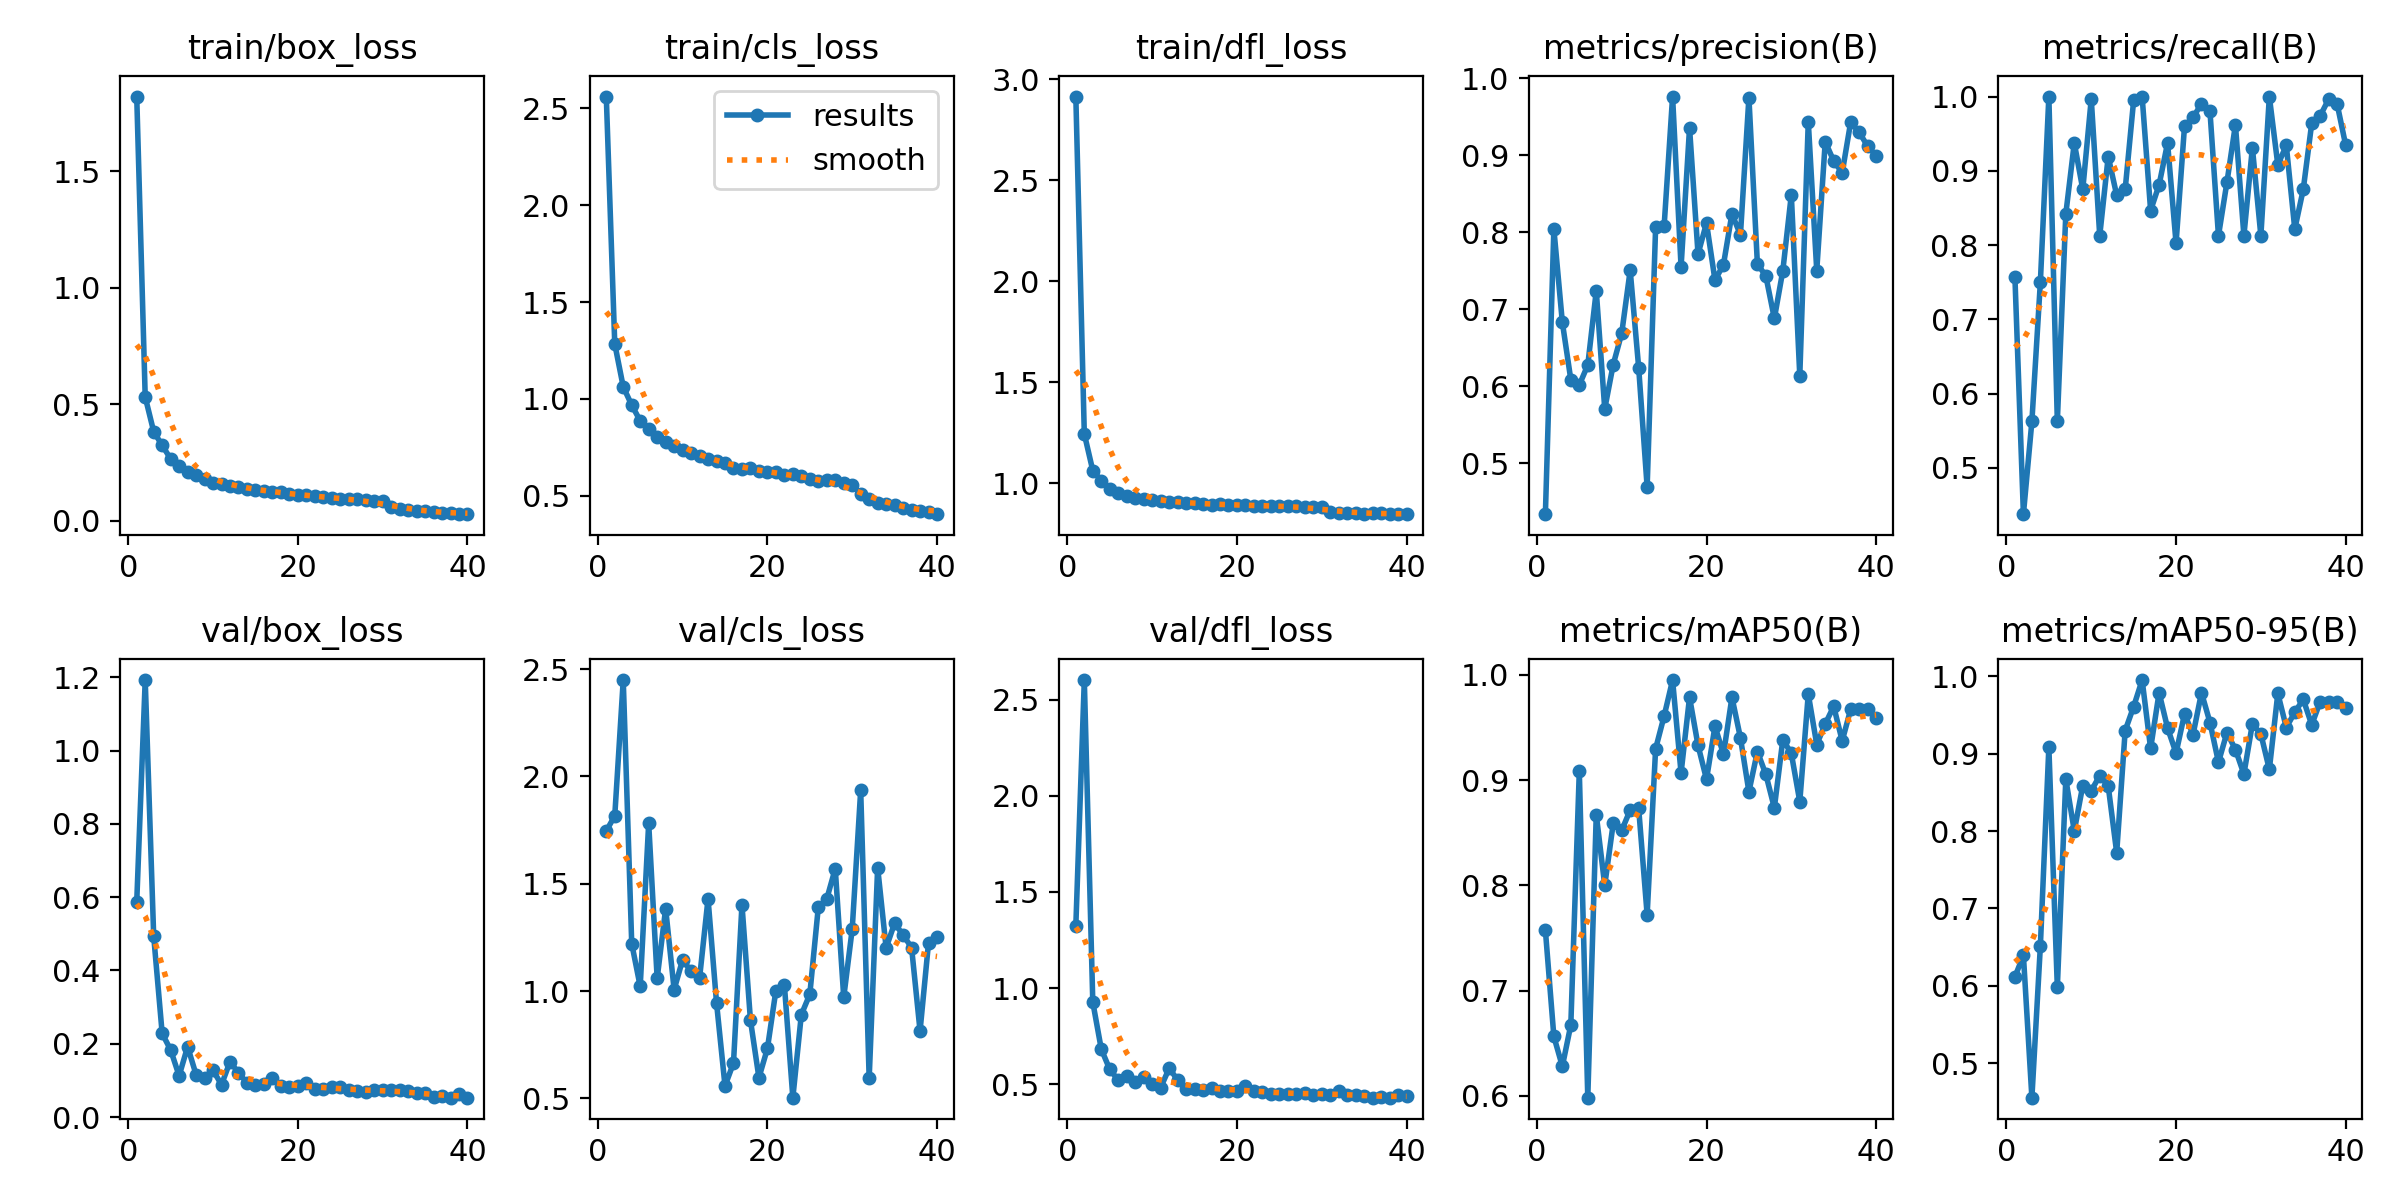

The data file committed next to this chart (first rows):
epoch, time, train/box_loss, train/cls_loss, train/dfl_loss, metrics/precision(B), metrics/recall(B), metrics/mAP50(B), metrics/mAP50-95(B), val/box_loss, val/cls_loss, val/dfl_loss, lr/pg0, lr/pg1, lr/pg2
1, 32.51, 1.82, 2.562, 2.914, 0.434, 0.7563, 0.7574, 0.6117, 0.587, 1.746, 1.324, 0.0004734, 0.0004734, 0.0004734
2, 63.88, 0.5309, 1.283, 1.245, 0.8042, 0.4375, 0.6563, 0.6394, 1.193, 1.817, 2.602, 0.0009262, 0.0009262, 0.0009262
3, 94.71, 0.3824, 1.062, 1.064, 0.6831, 0.5625, 0.628, 0.4556, 0.4938, 2.449, 0.9268, 0.001355, 0.001355, 0.001355
4, 124.5, 0.3233, 0.9674, 1.015, 0.6085, 0.75, 0.6673, 0.6516, 0.2282, 1.222, 0.6828, 0.001323, 0.001323, 0.001323
5, 154.6, 0.2656, 0.8861, 0.9713, 0.6017, 1, 0.9084, 0.9084, 0.183, 1.022, 0.5767, 0.001288, 0.001288, 0.001288
6, 184.9, 0.2331, 0.8421, 0.9526, 0.6276, 0.5625, 0.5982, 0.5982, 0.1126, 1.782, 0.5219, 0.001252, 0.001252, 0.001252
7, 215, 0.2091, 0.8023, 0.9396, 0.7238, 0.8419, 0.8671, 0.8671, 0.1921, 1.059, 0.5449, 0.001217, 0.001217, 0.001217
8, 245, 0.1965, 0.7776, 0.9267, 0.5706, 0.9375, 0.8, 0.8, 0.1155, 1.384, 0.5126, 0.001181, 0.001181, 0.001181
9, 275.1, 0.1777, 0.7581, 0.9214, 0.6282, 0.875, 0.8588, 0.8588, 0.1057, 1.007, 0.535, 0.001146, 0.001146, 0.001146
10, 305.3, 0.1635, 0.7343, 0.9159, 0.6686, 0.9967, 0.8521, 0.8521, 0.1273, 1.146, 0.5033, 0.001111, 0.001111, 0.001111
11, 335.7, 0.1581, 0.7201, 0.9131, 0.7506, 0.8125, 0.8715, 0.8715, 0.08839, 1.093, 0.4822, 0.001075, 0.001075, 0.001075
12, 365.8, 0.1501, 0.7037, 0.9096, 0.6243, 0.9192, 0.8732, 0.858, 0.1511, 1.061, 0.582, 0.00104, 0.00104, 0.00104
13, 395.9, 0.1441, 0.6907, 0.9067, 0.4693, 0.8671, 0.772, 0.772, 0.1204, 1.43, 0.5237, 0.001005, 0.001005, 0.001005
14, 426, 0.1378, 0.6773, 0.9032, 0.8065, 0.875, 0.9297, 0.9297, 0.09379, 0.9457, 0.4769, 0.0009692, 0.0009692, 0.0009692
15, 456.5, 0.1322, 0.6688, 0.9009, 0.8075, 0.995, 0.9607, 0.9607, 0.08613, 0.558, 0.4735, 0.0009339, 0.0009339, 0.0009339
16, 486.7, 0.1277, 0.6443, 0.8995, 0.976, 1, 0.995, 0.995, 0.09101, 0.6648, 0.468, 0.0008985, 0.0008985, 0.0008985
17, 517.6, 0.1225, 0.6398, 0.8956, 0.7548, 0.8465, 0.9067, 0.9067, 0.1079, 1.403, 0.4818, 0.0008631, 0.0008631, 0.0008631
18, 547.7, 0.1229, 0.6416, 0.8981, 0.9355, 0.881, 0.9786, 0.9786, 0.08384, 0.8644, 0.4669, 0.0008277, 0.0008277, 0.0008277
19, 577.8, 0.1151, 0.6254, 0.8938, 0.7716, 0.9375, 0.9329, 0.9329, 0.08067, 0.5963, 0.4668, 0.0007924, 0.0007924, 0.0007924
20, 607.8, 0.1114, 0.6219, 0.8935, 0.8119, 0.8024, 0.9007, 0.9007, 0.08517, 0.7325, 0.4665, 0.000757, 0.000757, 0.000757
21, 638.4, 0.1093, 0.6208, 0.8932, 0.7376, 0.9605, 0.9513, 0.9513, 0.09283, 1.003, 0.4906, 0.0007216, 0.0007216, 0.0007216
22, 668.8, 0.1042, 0.6042, 0.89, 0.7579, 0.9718, 0.9244, 0.9244, 0.07658, 1.029, 0.4658, 0.0006863, 0.0006863, 0.0006863
23, 699.4, 0.09995, 0.6091, 0.8884, 0.8239, 0.9903, 0.9786, 0.9786, 0.07584, 0.5033, 0.4582, 0.0006509, 0.0006509, 0.0006509
24, 730, 0.09948, 0.5987, 0.8897, 0.7964, 0.9799, 0.9401, 0.9401, 0.08297, 0.8901, 0.4494, 0.0006155, 0.0006155, 0.0006155
25, 760.4, 0.09385, 0.5867, 0.8879, 0.9747, 0.8125, 0.8889, 0.8889, 0.08237, 0.9849, 0.4513, 0.0005802, 0.0005802, 0.0005802
26, 790.2, 0.0935, 0.5768, 0.8871, 0.7589, 0.8846, 0.9271, 0.9271, 0.07322, 1.39, 0.4512, 0.0005448, 0.0005448, 0.0005448
27, 820.2, 0.0912, 0.5826, 0.8861, 0.743, 0.9619, 0.9053, 0.9053, 0.07136, 1.429, 0.4491, 0.0005094, 0.0005094, 0.0005094
28, 850.6, 0.08792, 0.5803, 0.885, 0.688, 0.8125, 0.8736, 0.8736, 0.06923, 1.571, 0.456, 0.0004741, 0.0004741, 0.0004741
29, 880.8, 0.08574, 0.5649, 0.8846, 0.7501, 0.9312, 0.9384, 0.9384, 0.07282, 0.9707, 0.4464, 0.0004387, 0.0004387, 0.0004387
30, 910.7, 0.08388, 0.556, 0.8828, 0.8485, 0.8125, 0.9254, 0.9254, 0.07272, 1.289, 0.4479, 0.0004033, 0.0004033, 0.0004033
31, 941.9, 0.06096, 0.5088, 0.8574, 0.6136, 1, 0.8795, 0.8795, 0.07258, 1.936, 0.446, 0.000368, 0.000368, 0.000368
32, 972, 0.04994, 0.4807, 0.8553, 0.9435, 0.9079, 0.9817, 0.9777, 0.07493, 0.5934, 0.4661, 0.0003326, 0.0003326, 0.0003326
33, 1002, 0.04599, 0.4629, 0.8538, 0.7502, 0.9342, 0.9337, 0.9337, 0.07024, 1.576, 0.4427, 0.0002972, 0.0002972, 0.0002972
34, 1032, 0.04197, 0.4573, 0.8536, 0.9174, 0.8214, 0.9533, 0.9533, 0.06512, 1.202, 0.4427, 0.0002619, 0.0002619, 0.0002619
35, 1062, 0.03967, 0.4503, 0.8508, 0.8924, 0.875, 0.97, 0.97, 0.0663, 1.317, 0.4399, 0.0002265, 0.0002265, 0.0002265
36, 1092, 0.03752, 0.4354, 0.8519, 0.8771, 0.9641, 0.9372, 0.9372, 0.05595, 1.261, 0.43, 0.0001911, 0.0001911, 0.0001911
37, 1122, 0.03456, 0.4266, 0.8519, 0.9428, 0.9741, 0.9672, 0.9672, 0.05654, 1.203, 0.4326, 0.0001558, 0.0001558, 0.0001558
38, 1152, 0.03212, 0.4204, 0.8484, 0.9296, 0.9966, 0.9672, 0.9672, 0.05288, 0.8142, 0.4303, 0.0001204, 0.0001204, 0.0001204
39, 1182, 0.02984, 0.4164, 0.8481, 0.9117, 0.9897, 0.9672, 0.9672, 0.06274, 1.225, 0.4438, 8.50255e-05, 8.50255e-05, 8.50255e-05
40, 1212, 0.02819, 0.4039, 0.8495, 0.8993, 0.9346, 0.9593, 0.9593, 0.05295, 1.25, 0.4373, 4.96578e-05, 4.96578e-05, 4.96578e-05
